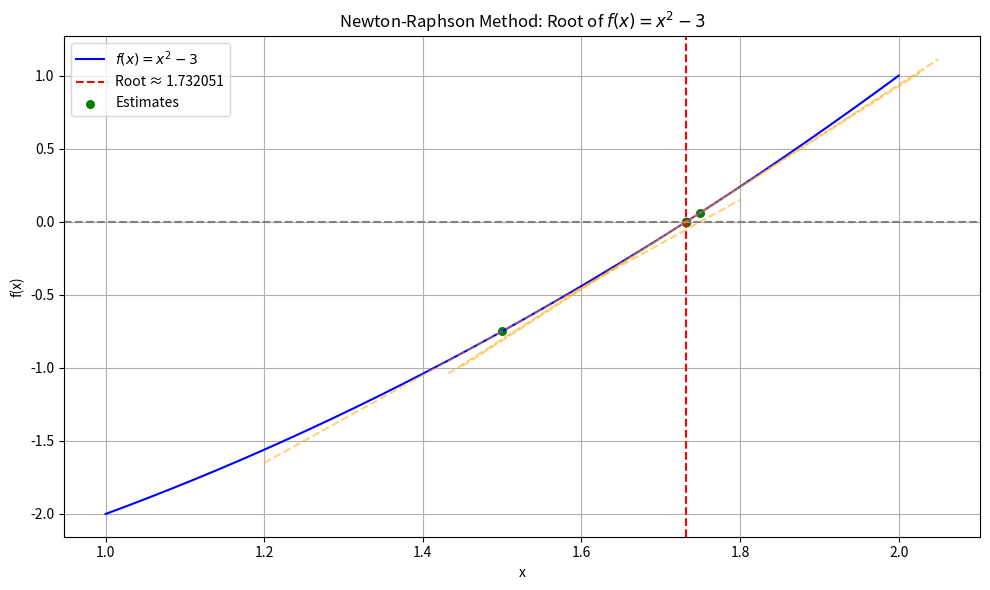

Reproduce this figure in Python.
import matplotlib.pyplot as plt
import numpy as np

# Define the function and its derivative
def f(x):
    return x**2 - 3

def f_prime(x):
    return 2*x

# Newton-Raphson Method
def newton_method(x0, tol=1e-6, max_iter=100):
    estimates = []
    
    print(f"{'Iter':>4} | {'x_n':>14} | {'f(x_n)':>12}")
    print("-"*40)

    for i in range(1, max_iter + 1):
        fx = f(x0)
        fpx = f_prime(x0)
        if fpx == 0:
            raise ZeroDivisionError("Derivative became zero. Method fails.")
        
        x1 = x0 - fx / fpx
        estimates.append(x0)

        print(f"{i:>4} | {x0:>14.6f} | {fx:>12.6f}")

        if abs(f(x1)) < tol:
            estimates.append(x1)
            return x1, estimates

        x0 = x1

    print("Warning: Max iterations reached.")
    return x0, estimates

# Run Newton's method
x0 = 1.5  # Initial guess
root, estimate_points = newton_method(x0)

# Plotting
x_vals = np.linspace(1, 2, 400)
y_vals = [f(x) for x in x_vals]

plt.figure(figsize=(10, 6))
plt.plot(x_vals, y_vals, label=r"$f(x) = x^2 - 3$", color='blue')
plt.axhline(0, color='gray', linestyle='--')
plt.axvline(root, color='red', linestyle='--', label=f"Root ≈ {root:.6f}")
plt.scatter(root, f(root), color='red')

# Draw tangent lines at each estimate
for x_n in estimate_points[:-1]:  # skip the last one (already root)
    slope = f_prime(x_n)
    y_n = f(x_n)
    # Draw tangent line from x_n
    tangent_x = np.linspace(x_n - 0.3, x_n + 0.3, 10)
    tangent_y = slope * (tangent_x - x_n) + y_n
    plt.plot(tangent_x, tangent_y, 'orange', linestyle='--', alpha=0.5)
    plt.scatter(x_n, y_n, color='green', s=30, label='Estimates' if x_n == estimate_points[0] else '')

plt.title("Newton-Raphson Method: Root of $f(x) = x^2 - 3$")
plt.xlabel("x")
plt.ylabel("f(x)")
plt.legend()
plt.grid(True)
plt.tight_layout()
plt.show()
